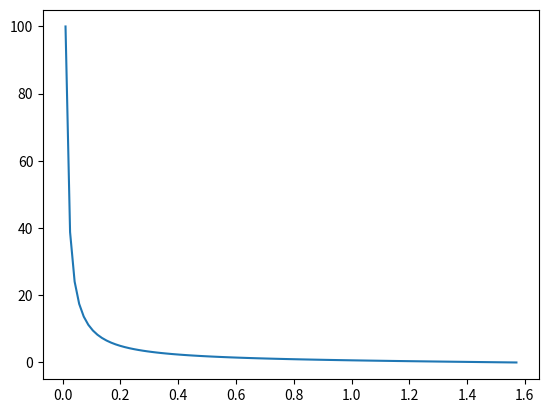

Reproduce this figure in Python.
'''
--------《Python从菜鸟到高手》源代码------------

欧瑞科技版权所有
[redacted]
[redacted]
或关注“极客起源”订阅号或“欧瑞科技”服务号或扫码关注订阅号和服务号，二维码在源代码根目录
如果QQ群已满，请访问https://geekori.com，在右侧查看最新的QQ群，同时可以扫码关注公众号

“欧瑞学院”是欧瑞科技旗下在线IT教育学院，包含大量IT前沿视频课程，
请访问http://geekori.com/edu或关注前面提到的订阅号和服务号，进入移动版的欧瑞学院

“极客题库”是欧瑞科技旗下在线题库，请扫描源代码根目录中的小程序码安装“极客题库”小程序

关于更多信息，请访问下面的页面
https://geekori.com/help/videocourse/readme.html



'''
import math
import matplotlib.pyplot as plt
import numpy
X = numpy.linspace(0.01, numpy.pi/2, 100)
Y = numpy.tan(X)
print(Y)
Y = 1/Y
plt.plot(X,Y)
plt.show()